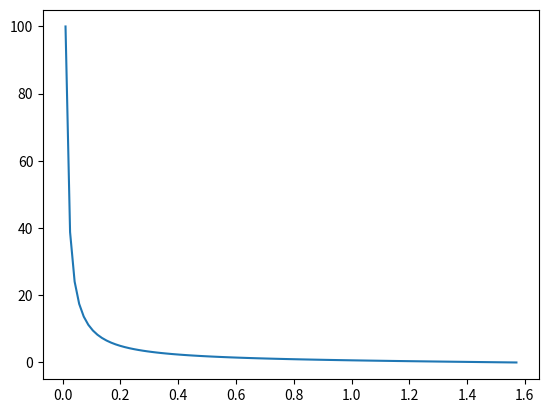

Reproduce this figure in Python.
'''
--------《Python从菜鸟到高手》源代码------------

欧瑞科技版权所有
[redacted]
[redacted]
或关注“极客起源”订阅号或“欧瑞科技”服务号或扫码关注订阅号和服务号，二维码在源代码根目录
如果QQ群已满，请访问https://geekori.com，在右侧查看最新的QQ群，同时可以扫码关注公众号

“欧瑞学院”是欧瑞科技旗下在线IT教育学院，包含大量IT前沿视频课程，
请访问http://geekori.com/edu或关注前面提到的订阅号和服务号，进入移动版的欧瑞学院

“极客题库”是欧瑞科技旗下在线题库，请扫描源代码根目录中的小程序码安装“极客题库”小程序

关于更多信息，请访问下面的页面
https://geekori.com/help/videocourse/readme.html



'''
import math
import matplotlib.pyplot as plt
import numpy
X = numpy.linspace(0.01, numpy.pi/2, 100)
Y = numpy.tan(X)
print(Y)
Y = 1/Y
plt.plot(X,Y)
plt.show()